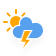
t = 0.00 s
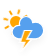
t = 1.50 s
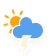
t = 3.00 s
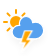
t = 4.50 s
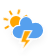
t = 6.00 s
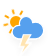
t = 7.50 s

The animated SVG that drew these frames (rendered in a browser with its animation timeline set to each time). Animation: 5 CSS @keyframes rules; one cycle of 9.00 s, repeats indefinitely.

<?xml version="1.0" encoding="UTF-8"?>
<!-- (c) ammap.com | SVG weather icons -->
<!-- Scattered Thunderstorms | Contributed by hsoJ95 on GitHub: https://github.com/hsoj95 -->
<svg width="56" height="56" version="1.1" xmlns="http://www.w3.org/2000/svg">
 <defs>
  <filter id="blur" x="-.20655" y="-.1975" width="1.403" height="1.4766">
   <feGaussianBlur in="SourceAlpha" stdDeviation="3"/>
   <feOffset dx="0" dy="4" result="offsetblur"/>
   <feComponentTransfer>
    <feFuncA slope="0.05" type="linear"/>
   </feComponentTransfer>
   <feMerge>
    <feMergeNode/>
    <feMergeNode in="SourceGraphic"/>
   </feMerge>
  </filter>
  <style type="text/css"><![CDATA[
/*
** CLOUDS
*/
@keyframes am-weather-cloud-1 {
  0% {
    -webkit-transform: translate(-5px,0px);
       -moz-transform: translate(-5px,0px);
        -ms-transform: translate(-5px,0px);
            transform: translate(-5px,0px);
  }

  50% {
    -webkit-transform: translate(10px,0px);
       -moz-transform: translate(10px,0px);
        -ms-transform: translate(10px,0px);
            transform: translate(10px,0px);
  }

  100% {
    -webkit-transform: translate(-5px,0px);
       -moz-transform: translate(-5px,0px);
        -ms-transform: translate(-5px,0px);
            transform: translate(-5px,0px);
  }
}

.am-weather-cloud-1 {
  -webkit-animation-name: am-weather-cloud-1;
     -moz-animation-name: am-weather-cloud-1;
          animation-name: am-weather-cloud-1;
  -webkit-animation-duration: 7s;
     -moz-animation-duration: 7s;
          animation-duration: 7s;
  -webkit-animation-timing-function: linear;
     -moz-animation-timing-function: linear;
          animation-timing-function: linear;
  -webkit-animation-iteration-count: infinite;
     -moz-animation-iteration-count: infinite;
          animation-iteration-count: infinite;
}

@keyframes am-weather-cloud-2 {
  0% {
    -webkit-transform: translate(0px,0px);
       -moz-transform: translate(0px,0px);
        -ms-transform: translate(0px,0px);
            transform: translate(0px,0px);
  }

  50% {
    -webkit-transform: translate(2px,0px);
       -moz-transform: translate(2px,0px);
        -ms-transform: translate(2px,0px);
            transform: translate(2px,0px);
  }

  100% {
    -webkit-transform: translate(0px,0px);
       -moz-transform: translate(0px,0px);
        -ms-transform: translate(0px,0px);
            transform: translate(0px,0px);
  }
}

.am-weather-cloud-2 {
  -webkit-animation-name: am-weather-cloud-2;
     -moz-animation-name: am-weather-cloud-2;
          animation-name: am-weather-cloud-2;
  -webkit-animation-duration: 3s;
     -moz-animation-duration: 3s;
          animation-duration: 3s;
  -webkit-animation-timing-function: linear;
     -moz-animation-timing-function: linear;
          animation-timing-function: linear;
  -webkit-animation-iteration-count: infinite;
     -moz-animation-iteration-count: infinite;
          animation-iteration-count: infinite;
}

/*
** SUN
*/
@keyframes am-weather-sun {
  0% {
    -webkit-transform: rotate(0deg);
       -moz-transform: rotate(0deg);
        -ms-transform: rotate(0deg);
            transform: rotate(0deg);
  }

  100% {
    -webkit-transform: rotate(360deg);
       -moz-transform: rotate(360deg);
        -ms-transform: rotate(360deg);
            transform: rotate(360deg);
  }
}

.am-weather-sun {
  -webkit-animation-name: am-weather-sun;
     -moz-animation-name: am-weather-sun;
      -ms-animation-name: am-weather-sun;
          animation-name: am-weather-sun;
  -webkit-animation-duration: 9s;
     -moz-animation-duration: 9s;
      -ms-animation-duration: 9s;
          animation-duration: 9s;
  -webkit-animation-timing-function: linear;
     -moz-animation-timing-function: linear;
      -ms-animation-timing-function: linear;
          animation-timing-function: linear;
  -webkit-animation-iteration-count: infinite;
     -moz-animation-iteration-count: infinite;
      -ms-animation-iteration-count: infinite;
          animation-iteration-count: infinite;
}

@keyframes am-weather-sun-shiny {
  0% {
    stroke-dasharray: 3px 10px;
    stroke-dashoffset: 0px;
  }

  50% {
    stroke-dasharray: 0.1px 10px;
    stroke-dashoffset: -1px;
  }

  100% {
    stroke-dasharray: 3px 10px;
    stroke-dashoffset: 0px;
  }
}

.am-weather-sun-shiny line {
  -webkit-animation-name: am-weather-sun-shiny;
     -moz-animation-name: am-weather-sun-shiny;
      -ms-animation-name: am-weather-sun-shiny;
          animation-name: am-weather-sun-shiny;
  -webkit-animation-duration: 2s;
     -moz-animation-duration: 2s;
      -ms-animation-duration: 2s;
          animation-duration: 2s;
  -webkit-animation-timing-function: linear;
     -moz-animation-timing-function: linear;
      -ms-animation-timing-function: linear;
          animation-timing-function: linear;
  -webkit-animation-iteration-count: infinite;
     -moz-animation-iteration-count: infinite;
      -ms-animation-iteration-count: infinite;
          animation-iteration-count: infinite;
}

/*
** STROKE
*/
@keyframes am-weather-stroke {
  0% {
    -webkit-transform: translate(0.0px,0.0px);
       -moz-transform: translate(0.0px,0.0px);
        -ms-transform: translate(0.0px,0.0px);
            transform: translate(0.0px,0.0px);
  }

  2% {
    -webkit-transform: translate(0.3px,0.0px);
       -moz-transform: translate(0.3px,0.0px);
        -ms-transform: translate(0.3px,0.0px);
            transform: translate(0.3px,0.0px);
  }

  4% {
    -webkit-transform: translate(0.0px,0.0px);
       -moz-transform: translate(0.0px,0.0px);
        -ms-transform: translate(0.0px,0.0px);
            transform: translate(0.0px,0.0px);
  }

  6% {
    -webkit-transform: translate(0.5px,0.4px);
       -moz-transform: translate(0.5px,0.4px);
        -ms-transform: translate(0.5px,0.4px);
            transform: translate(0.5px,0.4px);
  }

  8% {
    -webkit-transform: translate(0.0px,0.0px);
       -moz-transform: translate(0.0px,0.0px);
        -ms-transform: translate(0.0px,0.0px);
            transform: translate(0.0px,0.0px);
  }

  10% {
    -webkit-transform: translate(0.3px,0.0px);
       -moz-transform: translate(0.3px,0.0px);
        -ms-transform: translate(0.3px,0.0px);
            transform: translate(0.3px,0.0px);
  }

  12% {
    -webkit-transform: translate(0.0px,0.0px);
       -moz-transform: translate(0.0px,0.0px);
        -ms-transform: translate(0.0px,0.0px);
            transform: translate(0.0px,0.0px);
  }

  14% {
    -webkit-transform: translate(0.3px,0.0px);
       -moz-transform: translate(0.3px,0.0px);
        -ms-transform: translate(0.3px,0.0px);
            transform: translate(0.3px,0.0px);
  }

  16% {
    -webkit-transform: translate(0.0px,0.0px);
       -moz-transform: translate(0.0px,0.0px);
        -ms-transform: translate(0.0px,0.0px);
            transform: translate(0.0px,0.0px);
  }

  18% {
    -webkit-transform: translate(0.3px,0.0px);
       -moz-transform: translate(0.3px,0.0px);
        -ms-transform: translate(0.3px,0.0px);
            transform: translate(0.3px,0.0px);
  }

  20% {
    -webkit-transform: translate(0.0px,0.0px);
       -moz-transform: translate(0.0px,0.0px);
        -ms-transform: translate(0.0px,0.0px);
            transform: translate(0.0px,0.0px);
  }

  22% {
    -webkit-transform: translate(1px,0.0px);
       -moz-transform: translate(1px,0.0px);
        -ms-transform: translate(1px,0.0px);
            transform: translate(1px,0.0px);
  }

  24% {
    -webkit-transform: translate(0.0px,0.0px);
       -moz-transform: translate(0.0px,0.0px);
        -ms-transform: translate(0.0px,0.0px);
            transform: translate(0.0px,0.0px);
  }

  26% {
    -webkit-transform: translate(-1px,0.0px);
       -moz-transform: translate(-1px,0.0px);
        -ms-transform: translate(-1px,0.0px);
            transform: translate(-1px,0.0px);

  }

  28% {
    -webkit-transform: translate(0.0px,0.0px);
       -moz-transform: translate(0.0px,0.0px);
        -ms-transform: translate(0.0px,0.0px);
            transform: translate(0.0px,0.0px);
  }

  40% {
    fill: orange;
    -webkit-transform: translate(0.0px,0.0px);
       -moz-transform: translate(0.0px,0.0px);
        -ms-transform: translate(0.0px,0.0px);
            transform: translate(0.0px,0.0px);
  }

  65% {
    fill: white;
    -webkit-transform: translate(-1px,5.0px);
       -moz-transform: translate(-1px,5.0px);
        -ms-transform: translate(-1px,5.0px);
            transform: translate(-1px,5.0px);
  }
  61% {
    fill: orange;
  }

  100% {
    -webkit-transform: translate(0.0px,0.0px);
       -moz-transform: translate(0.0px,0.0px);
        -ms-transform: translate(0.0px,0.0px);
            transform: translate(0.0px,0.0px);
  }
}

.am-weather-stroke {
  -webkit-animation-name: am-weather-stroke;
     -moz-animation-name: am-weather-stroke;
          animation-name: am-weather-stroke;
  -webkit-animation-duration: 1.11s;
     -moz-animation-duration: 1.11s;
          animation-duration: 1.11s;
  -webkit-animation-timing-function: linear;
     -moz-animation-timing-function: linear;
          animation-timing-function: linear;
  -webkit-animation-iteration-count: infinite;
     -moz-animation-iteration-count: infinite;
          animation-iteration-count: infinite;
}
        ]]></style>
 </defs>
 <g id="thunder" transform="translate(-4 -4)" filter="url(#blur)">
  <g transform="translate(20,10)">
   <g transform="translate(0,16)">
    <g class="am-weather-sun" style="-moz-animation-duration:9s;-moz-animation-iteration-count:infinite;-moz-animation-name:am-weather-sun;-moz-animation-timing-function:linear;-ms-animation-duration:9s;-ms-animation-iteration-count:infinite;-ms-animation-name:am-weather-sun;-ms-animation-timing-function:linear;-webkit-animation-duration:9s;-webkit-animation-iteration-count:infinite;-webkit-animation-name:am-weather-sun;-webkit-animation-timing-function:linear">
     <line transform="translate(0,9)" y2="3" fill="none" stroke="#ffa500" stroke-linecap="round" stroke-width="2"/>
     <g transform="rotate(45)">
      <line transform="translate(0,9)" y2="3" fill="none" stroke="#ffa500" stroke-linecap="round" stroke-width="2"/>
     </g>
     <g transform="rotate(90)">
      <line transform="translate(0,9)" y2="3" fill="none" stroke="#ffa500" stroke-linecap="round" stroke-width="2"/>
     </g>
     <g transform="rotate(135)">
      <line transform="translate(0,9)" y2="3" fill="none" stroke="#ffa500" stroke-linecap="round" stroke-width="2"/>
     </g>
     <g transform="scale(-1)">
      <line transform="translate(0,9)" y2="3" fill="none" stroke="#ffa500" stroke-linecap="round" stroke-width="2"/>
     </g>
     <g transform="rotate(225)">
      <line transform="translate(0,9)" y2="3" fill="none" stroke="#ffa500" stroke-linecap="round" stroke-width="2"/>
     </g>
     <g transform="rotate(-90)">
      <line transform="translate(0,9)" y2="3" fill="none" stroke="#ffa500" stroke-linecap="round" stroke-width="2"/>
     </g>
     <g transform="rotate(-45)">
      <line transform="translate(0,9)" y2="3" fill="none" stroke="#ffa500" stroke-linecap="round" stroke-width="2"/>
     </g>
    </g>
    <circle r="5" fill="#ffa500" stroke="#ffa500" stroke-width="2"/>
   </g>
   <g id="clouds">
    <path transform="translate(-20,-11)" d="m47.7 35.4c0-4.6-3.7-8.2-8.2-8.2-1 0-1.9 0.2-2.8 0.5-0.3-3.4-3.1-6.2-6.6-6.2-3.7 0-6.7 3-6.7 6.7 0 0.8 0.2 1.6 0.4 2.3-0.3-0.1-0.7-0.1-1-0.1-3.7 0-6.7 3-6.7 6.7 0 3.6 2.9 6.6 6.5 6.7h17.2c4.4-0.5 7.9-4 7.9-8.4z" fill="#57a0ee" stroke="#fff" stroke-linejoin="round" stroke-width="1.2"/>
   </g>
   <g transform="matrix(1.2,0,0,1.2,-9,28)">
    <polygon class="am-weather-stroke" points="16.4 4.3 20.3 4.3 11.5 14.6 14.9 6.9 11.1 6.9 14.3 -2.9 20.5 -2.9" fill="#ffa500" stroke="#fff" style="-moz-animation-duration:1.11s;-moz-animation-iteration-count:infinite;-moz-animation-name:am-weather-stroke;-moz-animation-timing-function:linear;-webkit-animation-duration:1.11s;-webkit-animation-iteration-count:infinite;-webkit-animation-name:am-weather-stroke;-webkit-animation-timing-function:linear"/>
   </g>
  </g>
 </g>
</svg>
